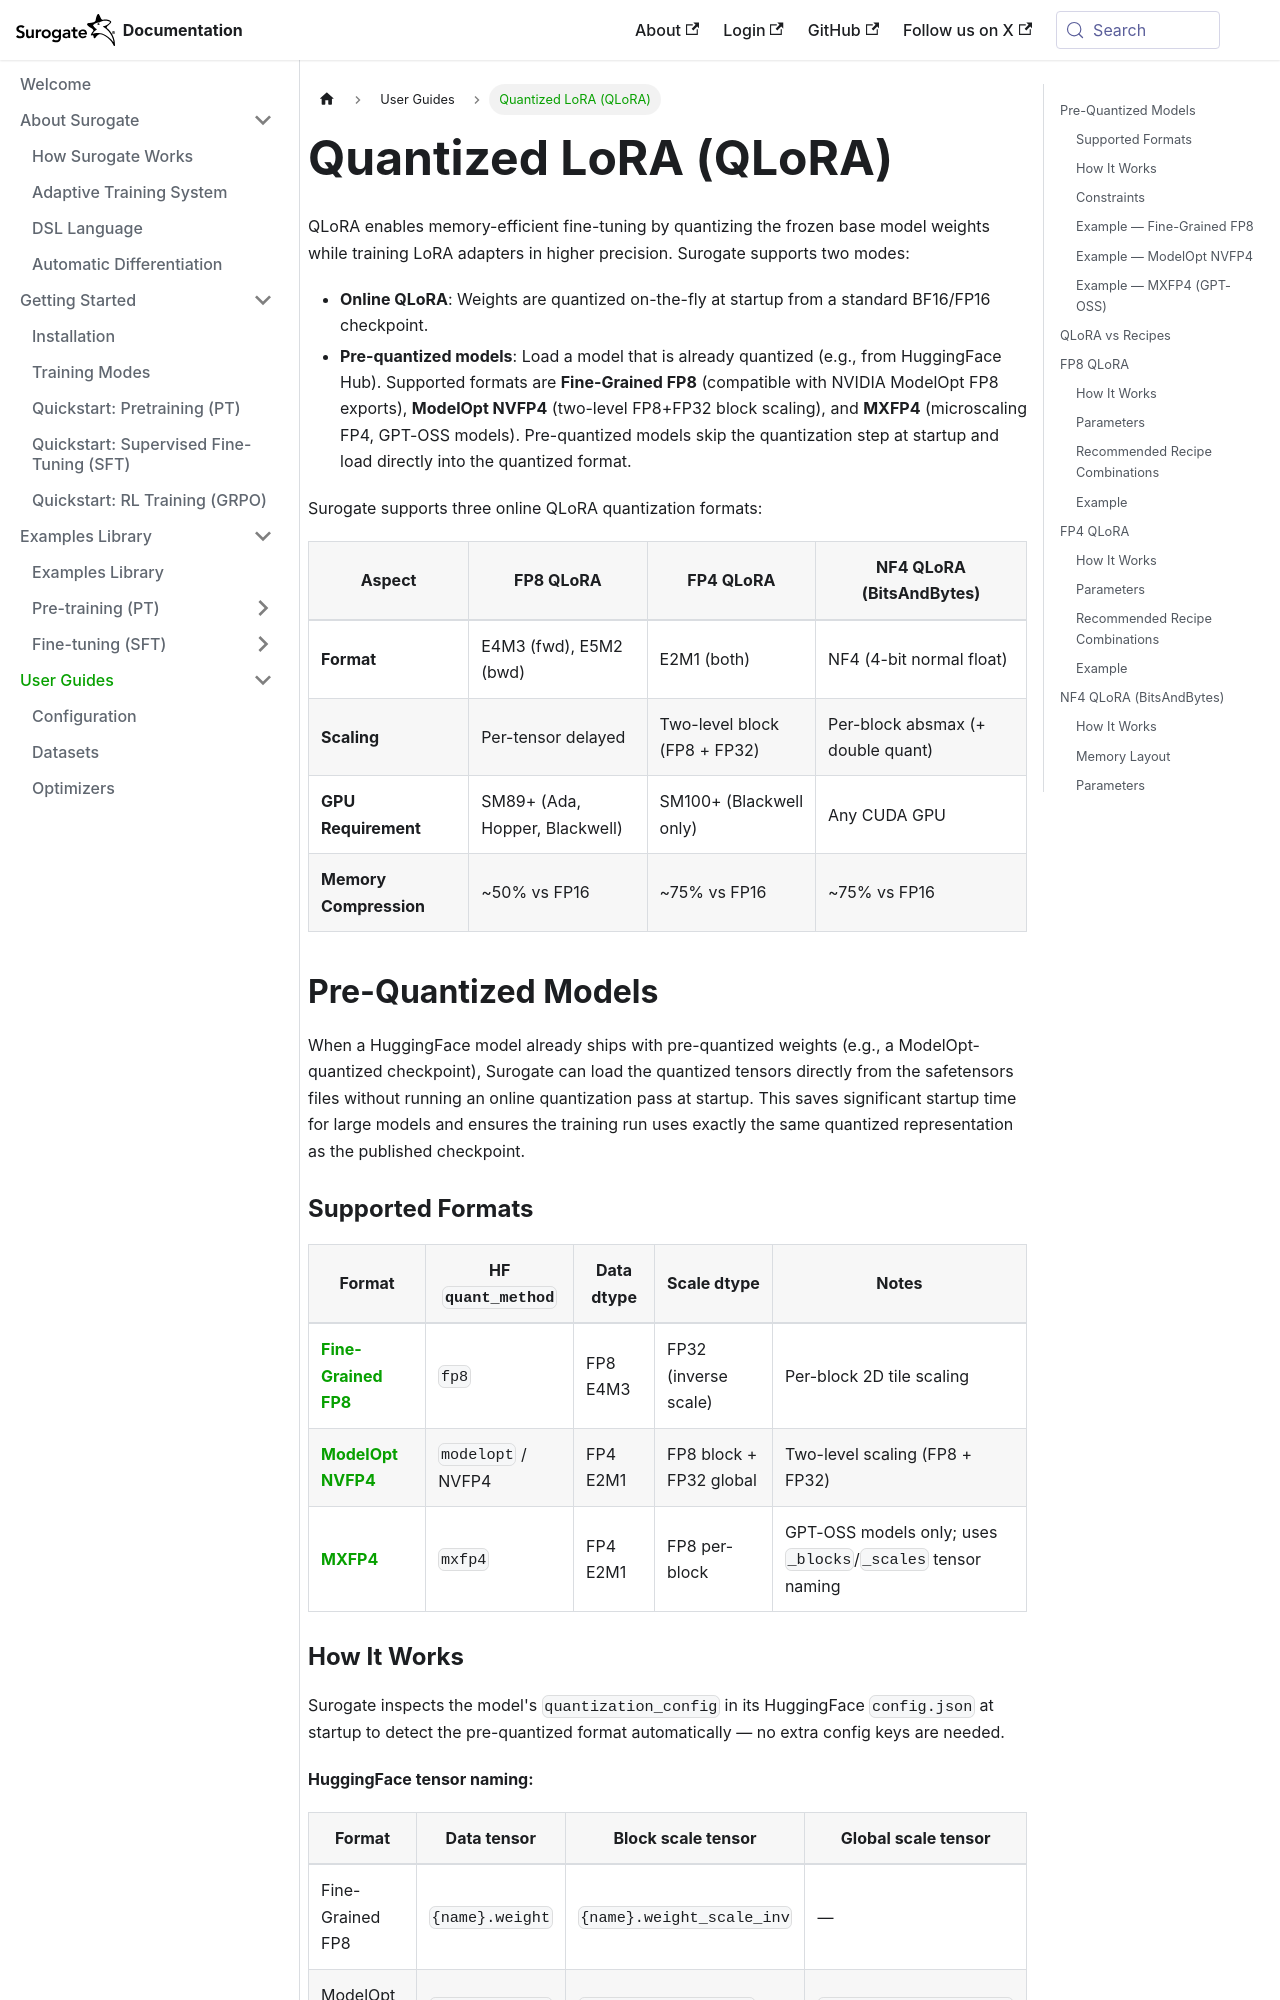

repository: invergent-ai/surogate-docs · page: guides/qlora.html · generator: docusaurus

# Quantized LoRA (QLoRA)

QLoRA enables memory-efficient fine-tuning by quantizing the frozen base model weights while training LoRA adapters in higher precision. Surogate supports two modes:

- **Online QLoRA**: Weights are quantized on-the-fly at startup from a standard BF16/FP16 checkpoint.
- **Pre-quantized models**: Load a model that is already quantized (e.g., from HuggingFace Hub). Supported formats are **Fine-Grained FP8** (compatible with NVIDIA ModelOpt FP8 exports), **ModelOpt NVFP4** (two-level FP8+FP32 block scaling), and **MXFP4** (microscaling FP4, GPT-OSS models). Pre-quantized models skip the quantization step at startup and load directly into the quantized format.

Surogate supports three online QLoRA quantization formats:

| Aspect                 | FP8 QLoRA                      | FP4 QLoRA                    | NF4 QLoRA (BitsAndBytes)          |
| ---------------------- | ------------------------------ | ---------------------------- | --------------------------------- |
| **Format**             | E4M3 (fwd), E5M2 (bwd)         | E2M1 (both)                  | NF4 (4-bit normal float)          |
| **Scaling**            | Per-tensor delayed             | Two-level block (FP8 + FP32) | Per-block absmax (+ double quant) |
| **GPU Requirement**    | SM89+ (Ada, Hopper, Blackwell) | SM100+ (Blackwell only)      | Any CUDA GPU                      |
| **Memory Compression** | ~50% vs FP16                   | ~75% vs FP16                 | ~75% vs FP16                      |

## Pre-Quantized Models

When a HuggingFace model already ships with pre-quantized weights (e.g., a ModelOpt-quantized checkpoint), Surogate can load the quantized tensors directly from the safetensors files without running an online quantization pass at startup. This saves significant startup time for large models and ensures the training run uses exactly the same quantized representation as the published checkpoint.
